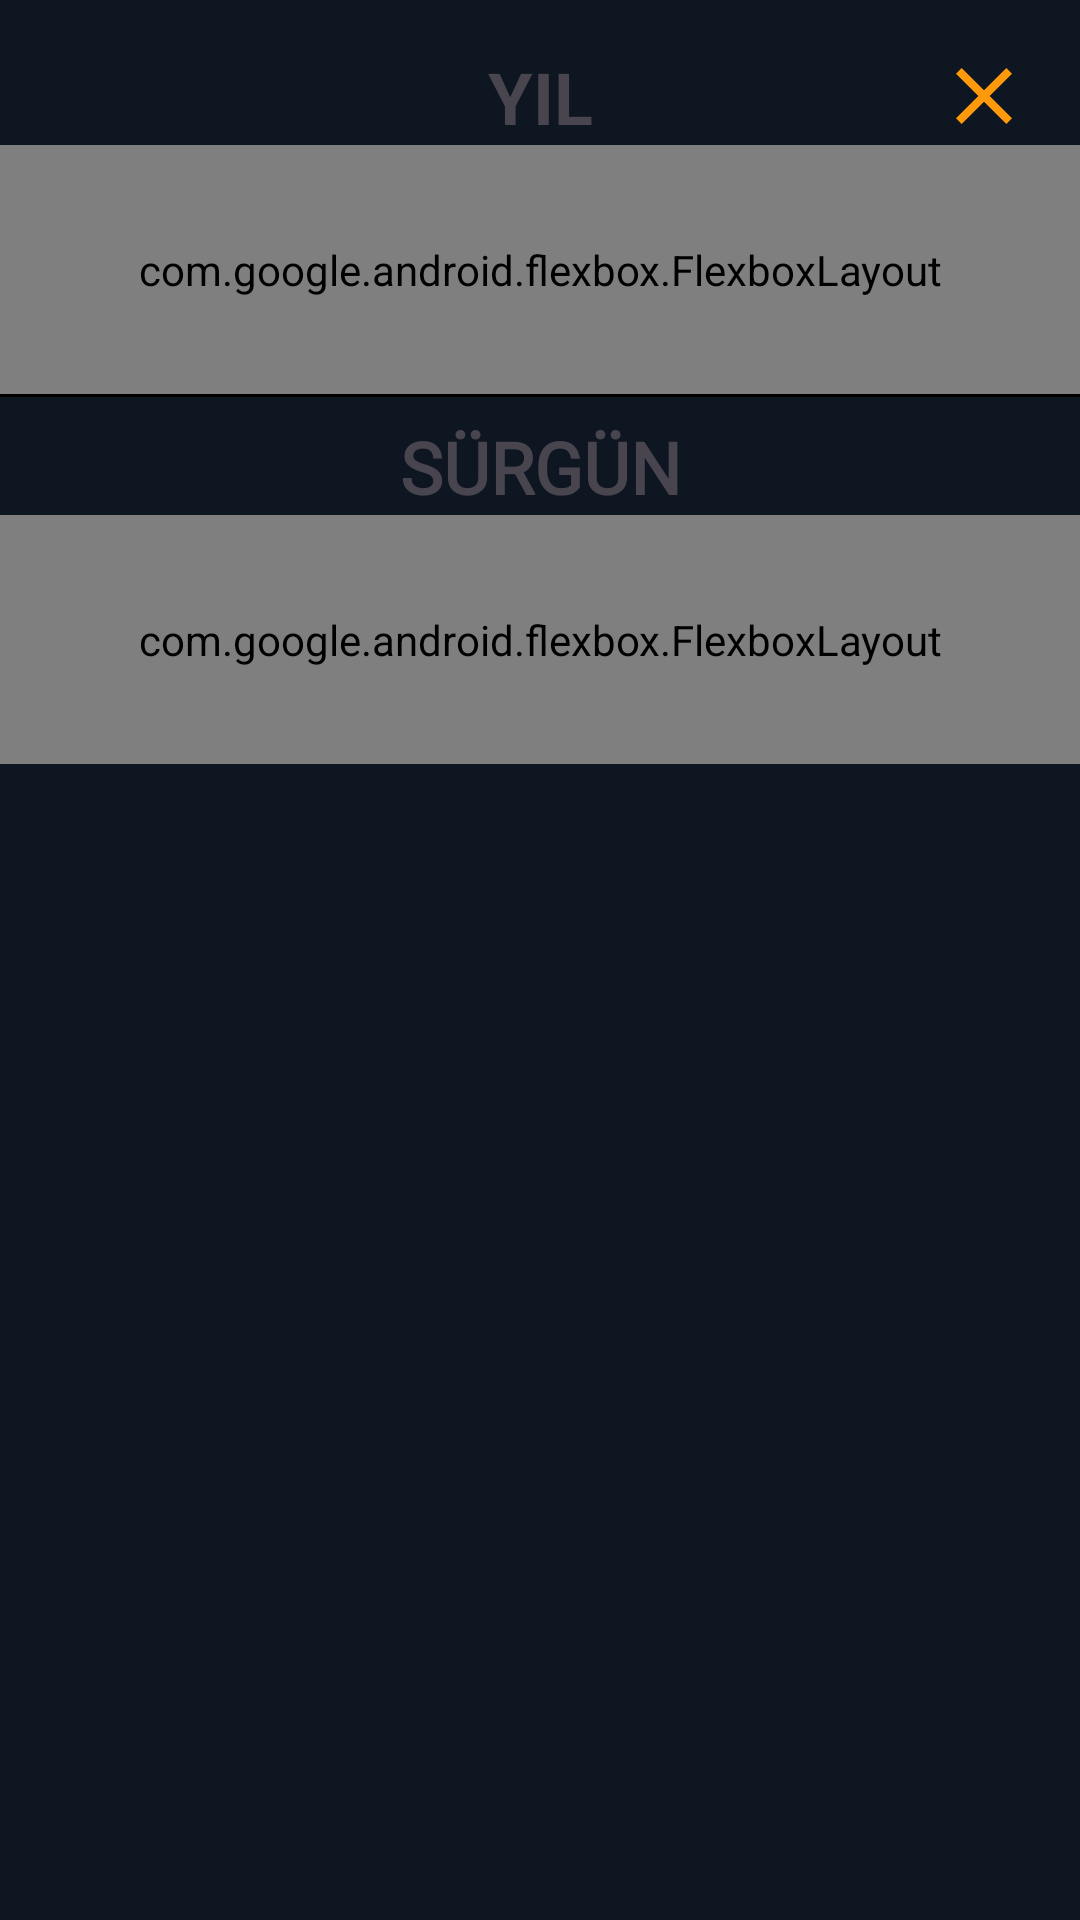

Reconstruct the res/layout file that produces this screen, plus the resources it refers to.
<!-- AndroidManifest.xml: application theme Theme.DesignExample -->
<!-- res/layout/fragment_kayit_filter_dialog_list_dialog.xml -->
<?xml version="1.0" encoding="utf-8"?>
<androidx.constraintlayout.widget.ConstraintLayout xmlns:android="http://schemas.android.com/apk/res/android"
    xmlns:app="http://schemas.android.com/apk/res-auto"
    xmlns:tools="http://schemas.android.com/tools"
    android:id="@+id/kayitList"
    android:layout_width="match_parent"
    android:layout_height="match_parent"
    android:clipToPadding="false"
    android:paddingTop="@dimen/list_item_spacing_half"
    android:paddingBottom="@dimen/list_item_spacing_half"
    tools:context=".design.odemelerSayfasi.filterListDialogFragment"
    android:backgroundTint="@color/white"
    >

    <com.google.android.flexbox.FlexboxLayout
        android:id="@+id/yilChipGroup"
        android:layout_width="match_parent"
        android:layout_height="wrap_content"
        android:gravity="center"
        android:orientation="horizontal"
        android:padding="32dp"
        app:flexWrap="wrap"
        app:justifyContent="center"
        app:layout_constraintEnd_toEndOf="parent"
        app:layout_constraintHorizontal_bias="0.0"
        app:layout_constraintStart_toStartOf="parent"
        app:layout_constraintTop_toBottomOf="@+id/textView4">

    </com.google.android.flexbox.FlexboxLayout>

    <View
        android:id="@+id/view3"
        android:layout_width="match_parent"
        android:layout_height="1dp"
        android:background="@color/black"
        app:layout_constraintTop_toBottomOf="@+id/yilChipGroup"/>

    <com.google.android.flexbox.FlexboxLayout
        android:id="@+id/surgunChipGroup"
        android:layout_width="match_parent"
        android:layout_height="wrap_content"
        android:gravity="center"
        android:orientation="horizontal"
        android:padding="32dp"
        app:flexWrap="wrap"
        app:justifyContent="center"
        app:layout_constraintEnd_toEndOf="parent"
        app:layout_constraintHorizontal_bias="0.0"
        app:layout_constraintStart_toStartOf="parent"
        app:layout_constraintTop_toBottomOf="@+id/textView2" />

    <TextView
        android:id="@+id/textView2"
        android:layout_width="wrap_content"
        android:layout_height="wrap_content"
        android:layout_marginTop="8dp"
        android:fontFamily="@font/plus_jakarta_sans"
        android:text="SÜRGÜN"
        android:textSize="24sp"
        android:textStyle="bold"

        app:layout_constraintEnd_toEndOf="parent"
        app:layout_constraintStart_toStartOf="parent"
        app:layout_constraintTop_toBottomOf="@+id/yilChipGroup" />

    <TextView
        android:id="@+id/textView4"
        android:layout_width="wrap_content"
        android:layout_height="wrap_content"
        android:layout_marginTop="16dp"
        android:text="YIL"
        android:textSize="24sp"
        android:textStyle="bold"
        app:layout_constraintEnd_toEndOf="parent"
        app:layout_constraintStart_toStartOf="parent"
        app:layout_constraintTop_toTopOf="parent" />

    <ImageView
        android:id="@+id/kapatButton"
        android:layout_width="0dp"
        android:layout_height="wrap_content"
        android:layout_marginTop="16dp"
        android:layout_marginEnd="16dp"
        android:src="@drawable/baseline_close_24"
        app:layout_constraintEnd_toEndOf="parent"
        app:layout_constraintTop_toTopOf="parent" />


</androidx.constraintlayout.widget.ConstraintLayout>
<!-- resources referenced by this layout -->
<resources>
  <color name="black">#FF000000</color>
  <color name="white">#FFFFFFFF</color>
  <!-- drawable baseline_close_24 (drawable) -->
  <vector xmlns:android="http://schemas.android.com/apk/res/android" android:height="32dp" android:tint="#FF990C" android:viewportHeight="24" android:viewportWidth="24" android:width="32dp">
        
      <path android:fillColor="@android:color/white" android:pathData="M19,6.41L17.59,5 12,10.59 6.41,5 5,6.41 10.59,12 5,17.59 6.41,19 12,13.41 17.59,19 19,17.59 13.41,12z"/>
      
  </vector>
  <style name="Theme.DesignExample" parent="Base.Theme.DesignExample" />
  <style name="Base.Theme.DesignExample" parent="Theme.Material3.DayNight.NoActionBar">
          
          
          <item name="android:statusBarColor">@color/black</item>
          
          <item name="android:windowBackground">@color/app_bg</item>
      </style>
  <color name="app_bg">#0E1621</color>
</resources>
